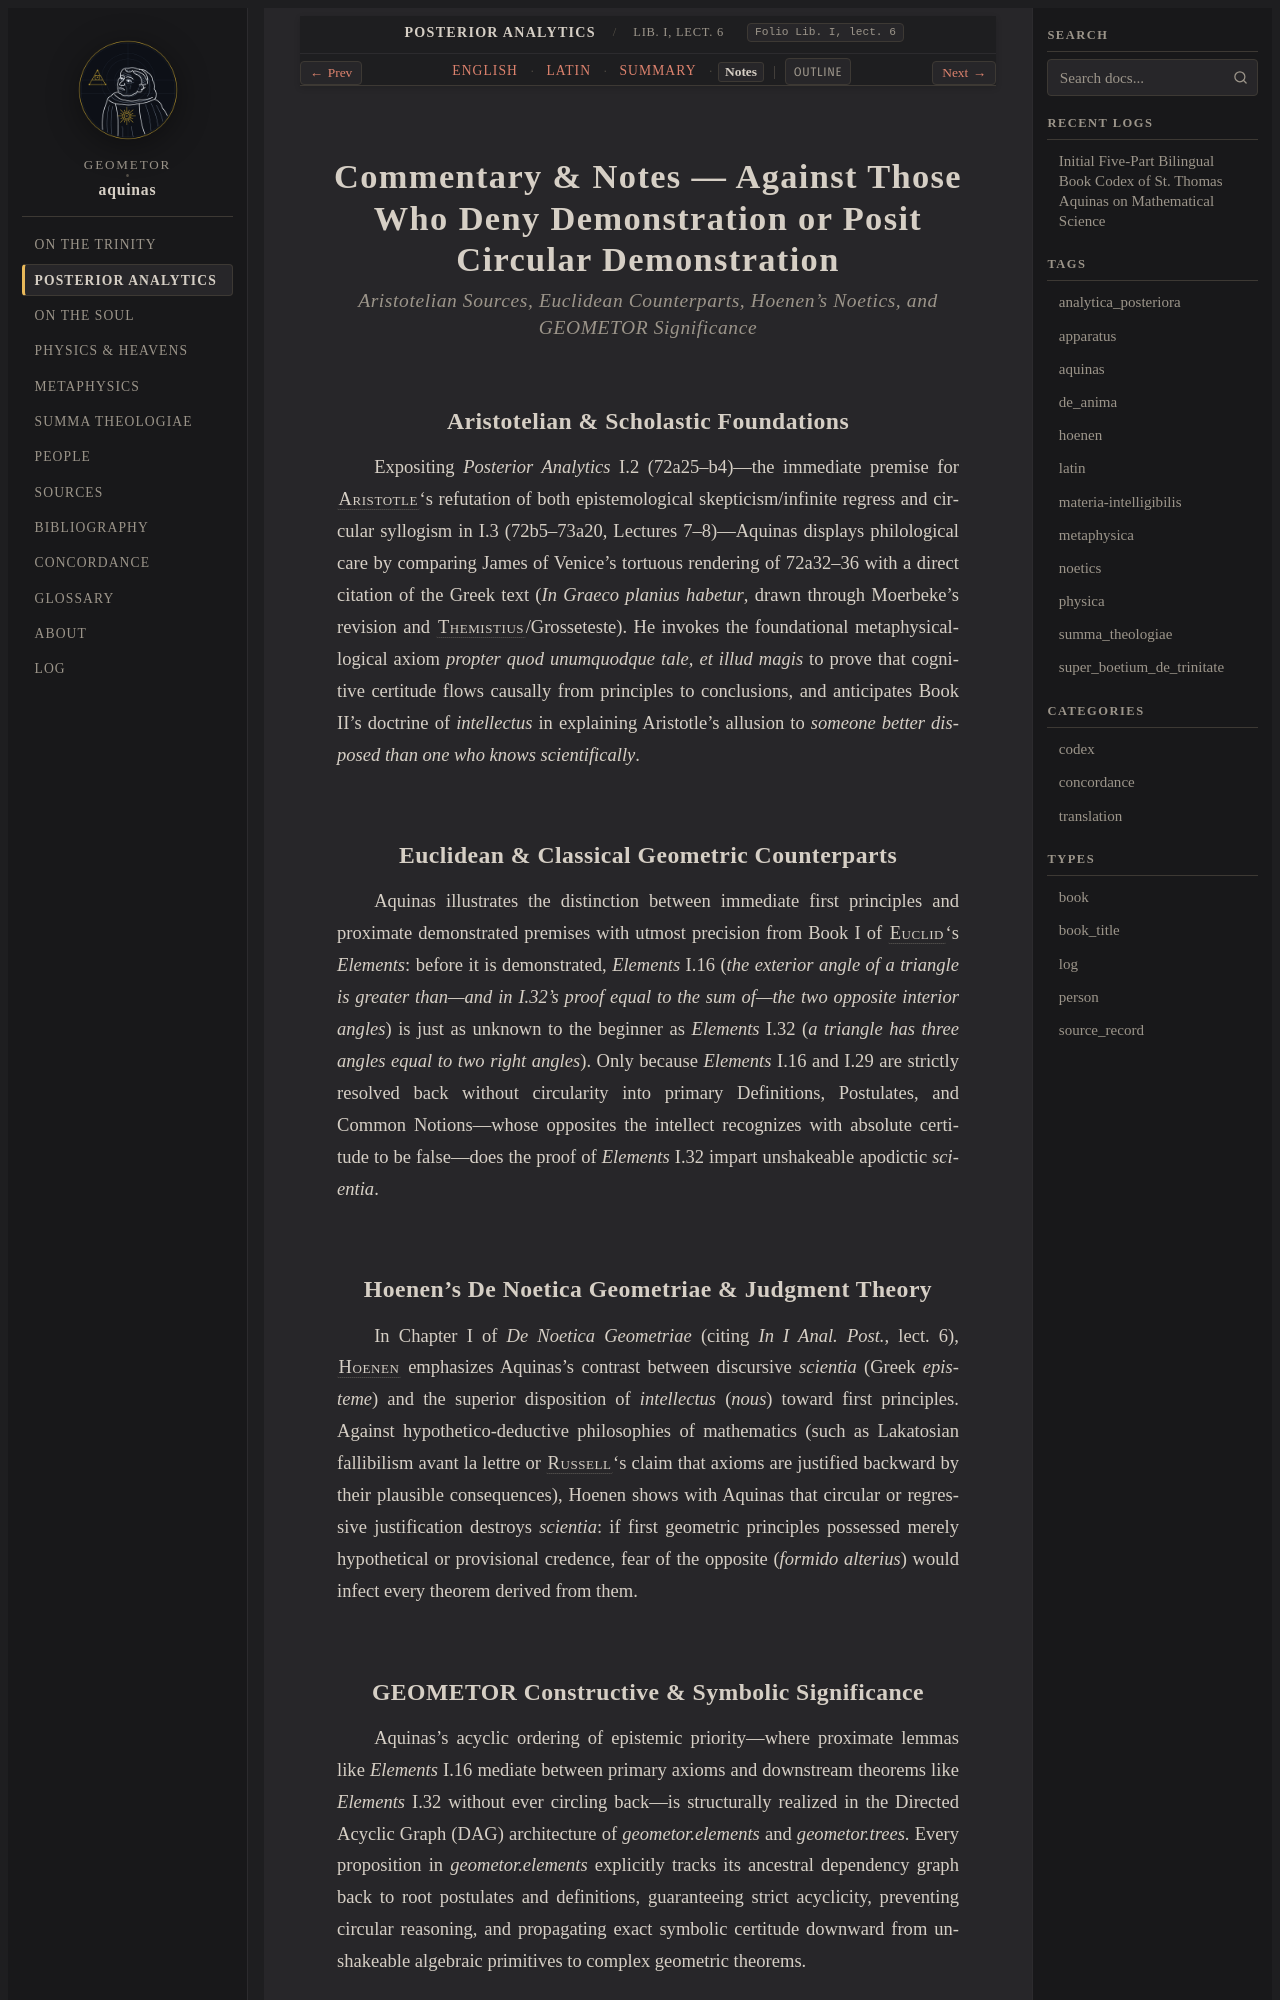

repository: geometor/aquinas · page: analytica_posteriora/lect_06/notes.html · generator: sphinx

:order: 6
:canonical_id: Lib. I, lect. 6
:folio: Lib. I, lect. 6
:title: Commentary & Notes — Against Those Who Deny Demonstration or Posit Circular Demonstration
:tracks: English: index | Latin: la | Summary: summary | Notes: notes

.. _analytica_posteriora-lect_06-notes:
.. _analytica_posteriora-s6-notes:
.. _pars-2-s6-notes:

Commentary & Notes — Against Those Who Deny Demonstration or Posit Circular Demonstration
=========================================================================================

.. rubric:: *Aristotelian Sources, Euclidean Counterparts, Hoenen's Noetics, and GEOMETOR Significance*

Aristotelian & Scholastic Foundations
-------------------------------------

Expositing *Posterior Analytics* I.2 (72a25–b4)—the immediate premise for :person:`Aristotle <aristotle>`\ 's refutation of both epistemological skepticism/infinite regress and circular syllogism in I.3 (72b5–73a20, Lectures 7–8)—Aquinas displays philological care by comparing James of Venice's tortuous rendering of 72a32–36 with a direct citation of the Greek text (*In Graeco planius habetur*, drawn through Moerbeke's revision and :person:`Themistius <themistius>`/Grosseteste). He invokes the foundational metaphysical-logical axiom *propter quod unumquodque tale, et illud magis* to prove that cognitive certitude flows causally from principles to conclusions, and anticipates Book II's doctrine of *intellectus* in explaining Aristotle's allusion to *someone better disposed than one who knows scientifically*.

Euclidean & Classical Geometric Counterparts
--------------------------------------------

Aquinas illustrates the distinction between immediate first principles and proximate demonstrated premises with utmost precision from Book I of :person:`Euclid <euclid>`\ 's *Elements*: before it is demonstrated, *Elements* I.16 (*the exterior angle of a triangle is greater than—and in I.32's proof equal to the sum of—the two opposite interior angles*) is just as unknown to the beginner as *Elements* I.32 (*a triangle has three angles equal to two right angles*). Only because *Elements* I.16 and I.29 are strictly resolved back without circularity into primary Definitions, Postulates, and Common Notions—whose opposites the intellect recognizes with absolute certitude to be false—does the proof of *Elements* I.32 impart unshakeable apodictic *scientia*.
